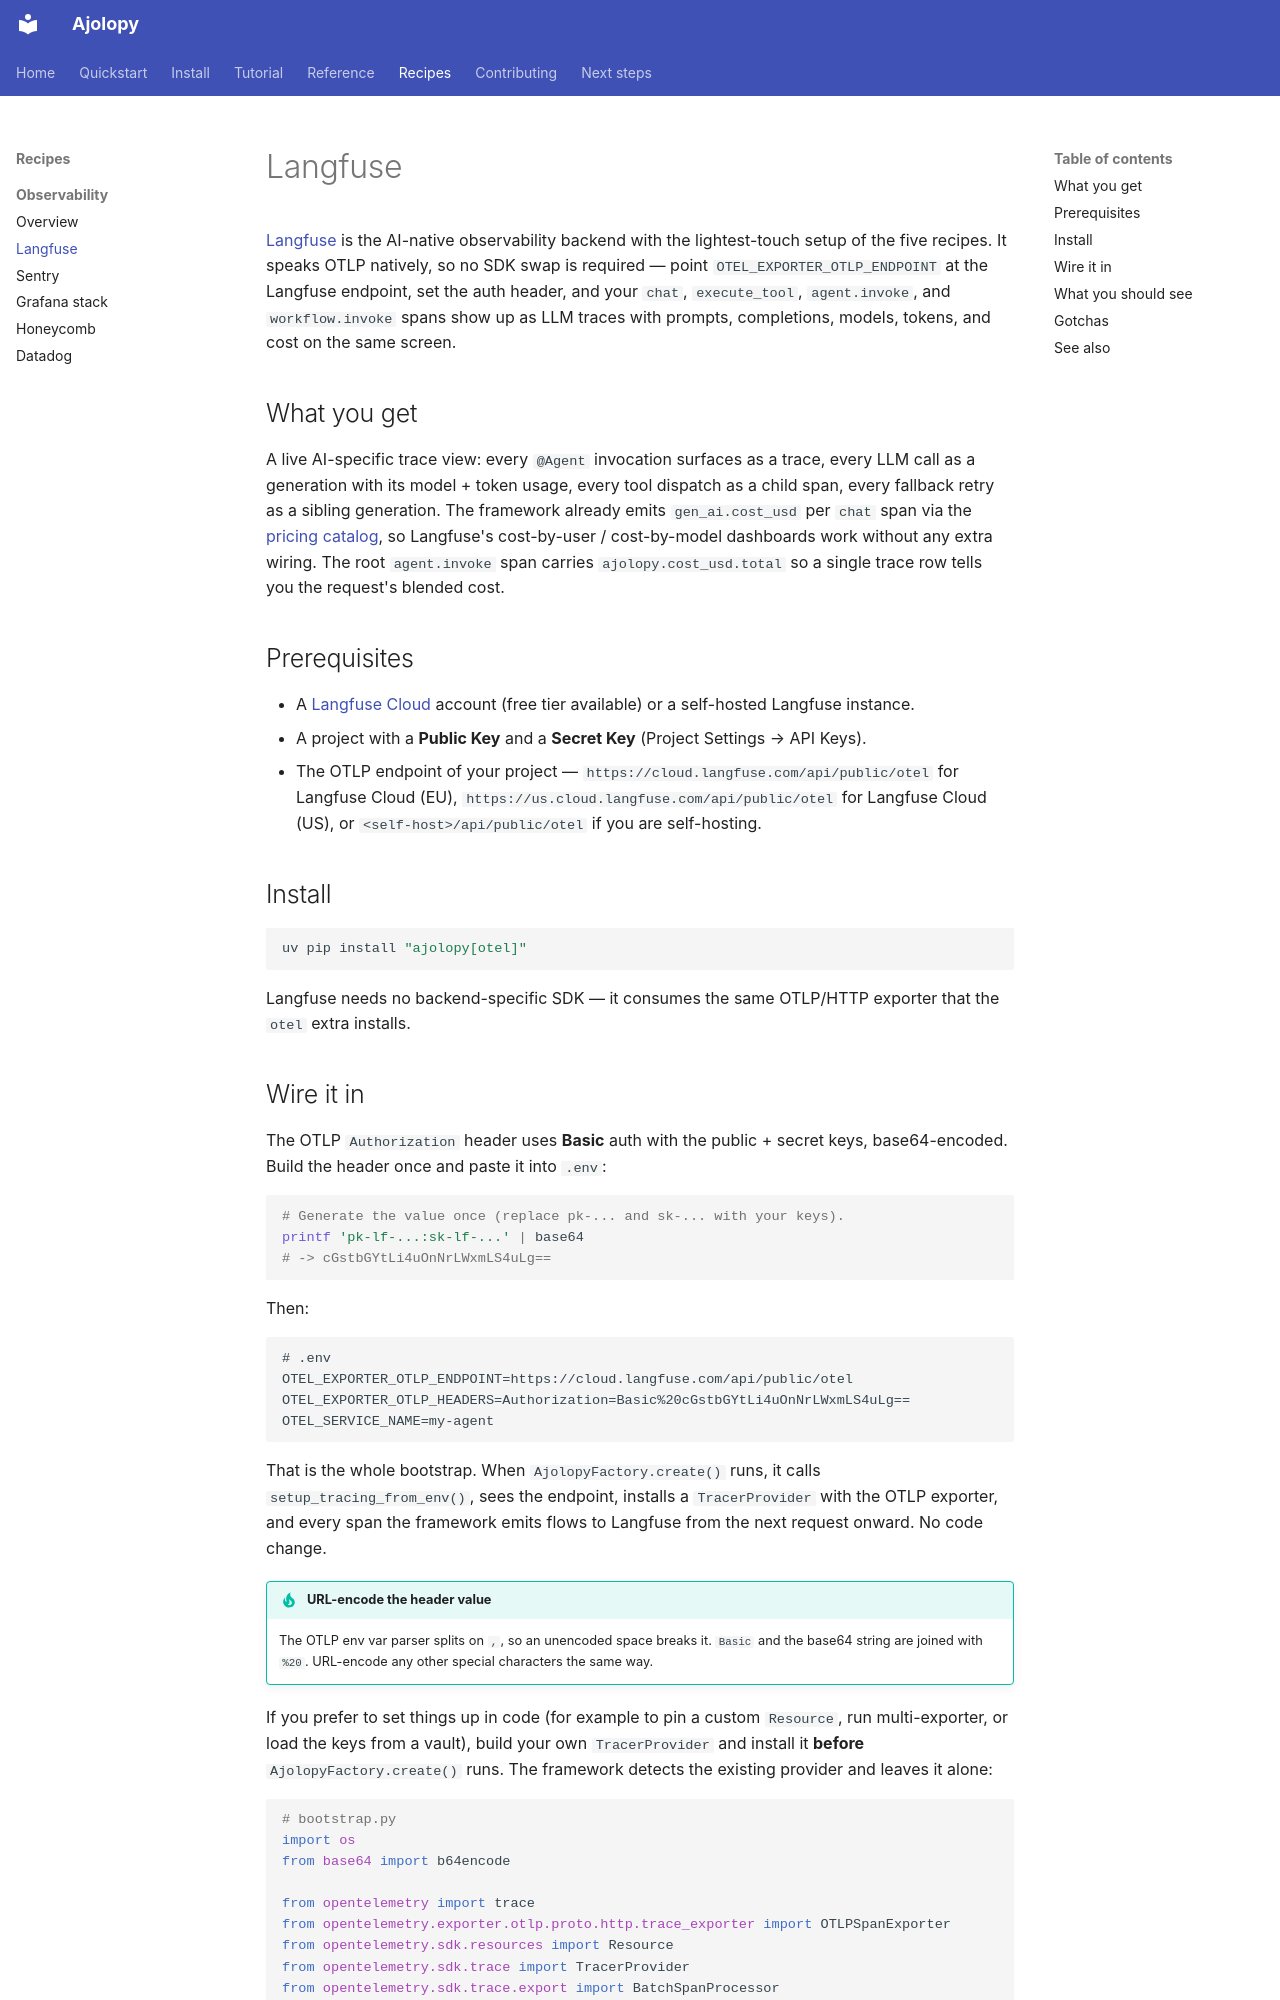

repository: jcocano/Ajolopy · page: recipes/observability/langfuse/index.html · generator: mkdocs

# Langfuse

[Langfuse](https://langfuse.com) is the AI-native observability backend with
the lightest-touch setup of the five recipes. It speaks OTLP natively, so no
SDK swap is required — point `OTEL_EXPORTER_OTLP_ENDPOINT` at the Langfuse
endpoint, set the auth header, and your `chat`, `execute_tool`,
`agent.invoke`, and `workflow.invoke` spans show up as LLM traces with
prompts, completions, models, tokens, and cost on the same screen.

## What you get

A live AI-specific trace view: every `@Agent` invocation surfaces as a
trace, every LLM call as a generation with its model + token usage, every
tool dispatch as a child span, every fallback retry as a sibling
generation. The framework already emits `gen_ai.cost_usd` per `chat` span
via the [pricing catalog](../../reference/agent.md), so Langfuse's
cost-by-user / cost-by-model dashboards work without any extra wiring. The
root `agent.invoke` span carries `ajolopy.cost_usd.total` so a single trace
row tells you the request's blended cost.

## Prerequisites

- A [Langfuse Cloud](https://cloud.langfuse.com) account (free tier
  available) or a self-hosted Langfuse instance.
- A project with a **Public Key** and a **Secret Key** (Project Settings →
  API Keys).
- The OTLP endpoint of your project — `https://cloud.langfuse.com/api/public/otel`
  for Langfuse Cloud (EU), `https://us.cloud.langfuse.com/api/public/otel`
  for Langfuse Cloud (US), or `<self-host>/api/public/otel` if you are
  self-hosting.

## Install

```bash
uv pip install "ajolopy[otel]"
```

Langfuse needs no backend-specific SDK — it consumes the same OTLP/HTTP
exporter that the `otel` extra installs.
